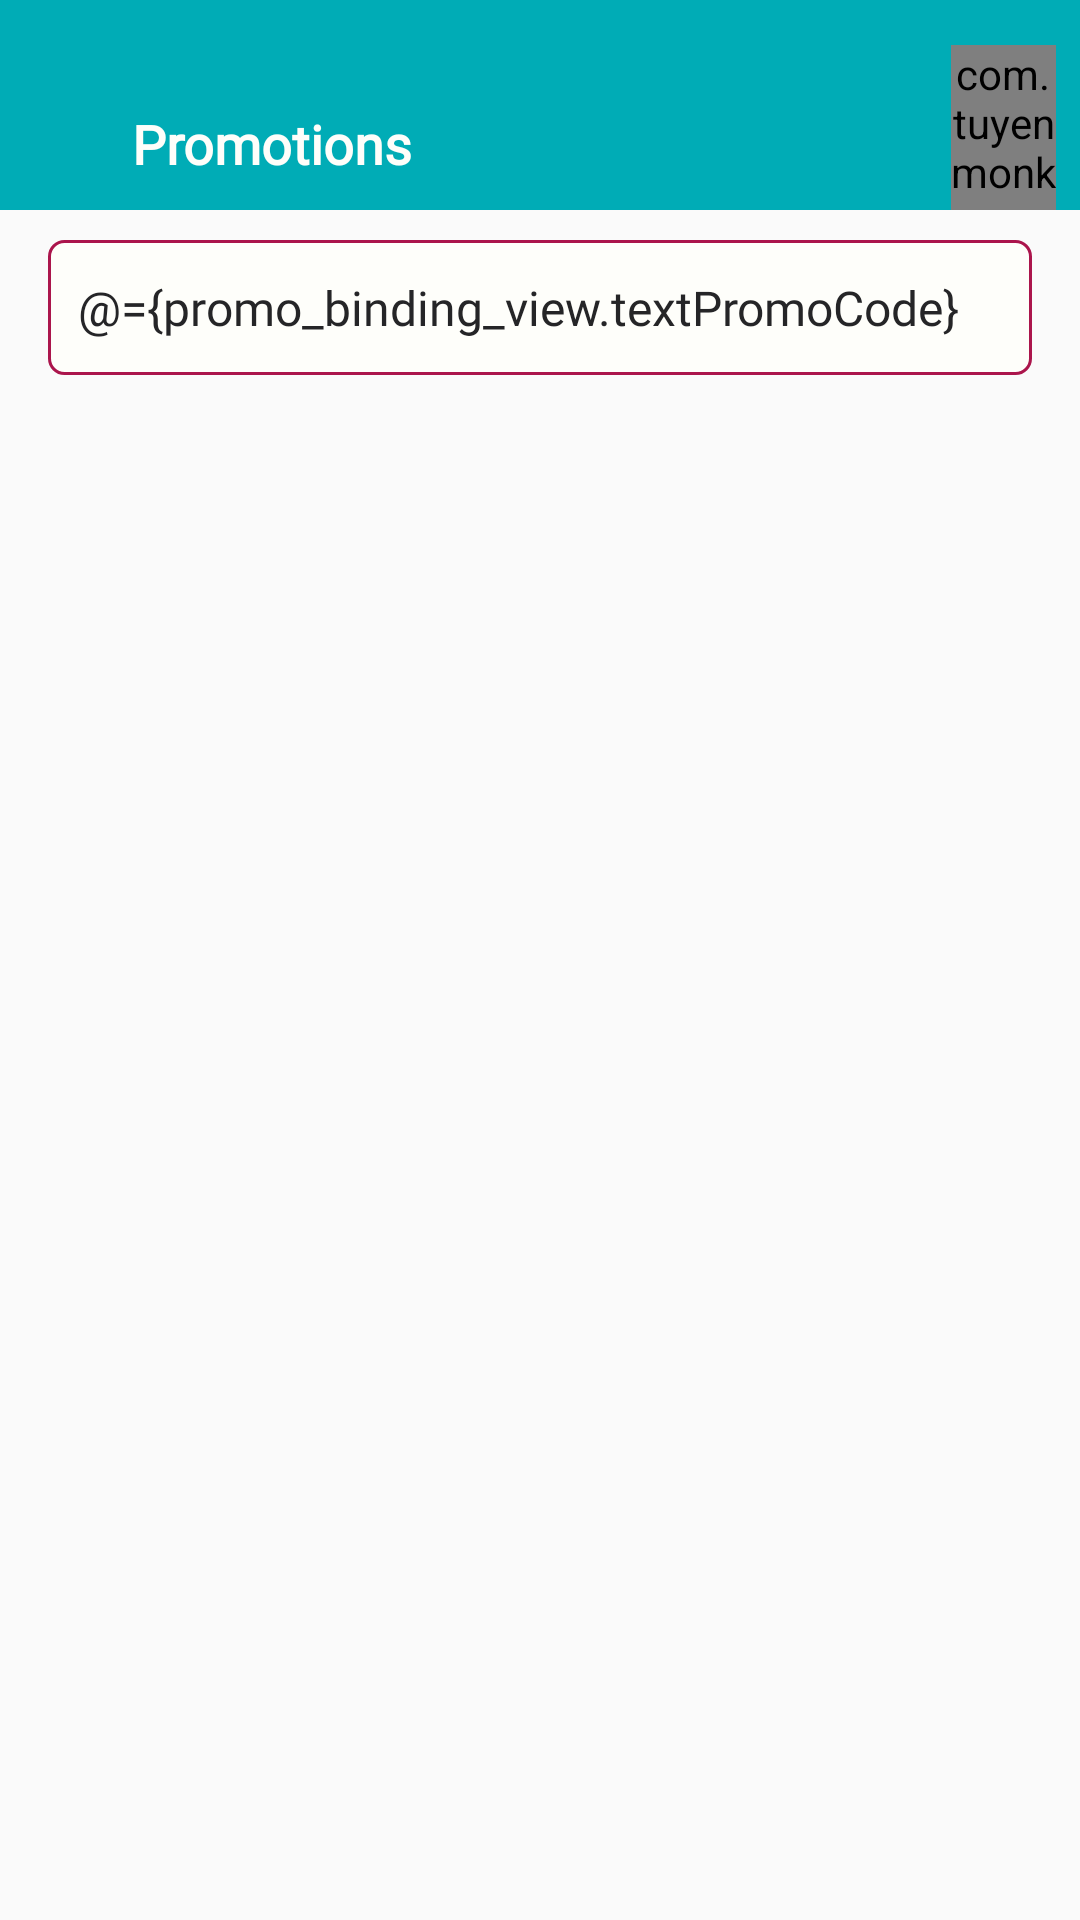

Here is an Android app screen rendered from its layout file. Give the layout XML and the strings, colors and styles it references.
<!-- AndroidManifest.xml: application theme AppTheme -->
<!-- res/layout/fragment_promo_code.xml -->
<?xml version="1.0" encoding="utf-8"?>
<layout xmlns:android="http://schemas.android.com/apk/res/android"
    xmlns:tools="http://schemas.android.com/tools"
    xmlns:app="http://schemas.android.com/apk/res-auto">

    <data>
        <import type="android.view.View"></import>

        <variable
            name="promo_binding_view"
            type="tkhub.project.kesbewa.viewmodels.cart.CartViewModel" />
    </data>


        <androidx.constraintlayout.widget.ConstraintLayout
            android:layout_width="match_parent"
            android:layout_height="match_parent">

            <androidx.constraintlayout.widget.ConstraintLayout
                android:layout_width="match_parent"
                android:background="@color/colorPrimary"
                android:layout_height="70dp"
                app:layout_constraintLeft_toLeftOf="parent"
                app:layout_constraintRight_toRightOf="parent"
                app:layout_constraintTop_toTopOf="parent">

                <androidx.appcompat.widget.AppCompatImageView
                    android:id="@+id/imageview_navigation"
                    android:layout_width="20dp"
                    android:layout_height="30dp"
                    android:layout_marginLeft="8dp"
                    android:src="@mipmap/ic_back"
                    android:layout_marginBottom="5dp"
                    app:layout_constraintBottom_toBottomOf="parent"
                    app:layout_constraintLeft_toLeftOf="parent"
                    android:layout_marginStart="8dp" />

                <androidx.appcompat.widget.AppCompatTextView
                    android:id="@+id/textView"
                    android:layout_width="wrap_content"
                    android:layout_height="wrap_content"
                    android:layout_marginStart="16dp"
                    android:layout_marginLeft="16dp"
                    android:fontFamily="@font/diavlo_light"
                    android:textStyle="bold"
                    android:text="@string/promotions"
                    android:layout_marginBottom="10dp"
                    android:textAppearance="@style/TextAppearance.AppCompat.Large"
                    android:textColor="@color/babypowder"
                    android:textSize="18sp"
                    app:layout_constraintBottom_toBottomOf="parent"
                    app:layout_constraintStart_toEndOf="@+id/imageview_navigation"
                    />


                <androidx.appcompat.widget.AppCompatImageView
                    android:id="@+id/image_view_btn_add_promocode"
                    android:layout_width="35dp"
                    android:layout_height="match_parent"
                    android:layout_marginTop="15dp"
                    android:visibility="@{promo_binding_view.promocodeBtnVisibility ? View.VISIBLE : View.GONE}"
                    app:layout_constraintBottom_toBottomOf="parent"
                    app:layout_constraintRight_toRightOf="parent"
                    app:layout_constraintTop_toTopOf="parent"
                    android:src="@mipmap/ic_check_circle"
                    android:layout_marginEnd="8dp" />


                <com.tuyenmonkey.mkloader.MKLoader
                    android:id="@+id/progressbar"
                    android:layout_width="35dp"
                    android:layout_height="match_parent"
                    app:layout_constraintBottom_toBottomOf="parent"
                    android:visibility="@{promo_binding_view.promocodeProgress ? View.VISIBLE : View.GONE}"
                    app:layout_constraintRight_toRightOf="parent"
                    app:layout_constraintTop_toTopOf="parent"
                    android:layout_marginTop="15dp"
                    android:layout_marginRight="8dp"
                    android:layout_marginEnd="8dp"
                    app:mk_color="@color/babypowder"
                    app:mk_type="Whirlpool" />

            </androidx.constraintlayout.widget.ConstraintLayout>


            <androidx.constraintlayout.widget.ConstraintLayout
                android:id="@+id/constraintLayout"
                android:layout_width="match_parent"
                android:layout_height="45dp"
                android:layout_marginLeft="16dp"
                android:layout_marginTop="80dp"
                android:layout_marginRight="16dp"
                android:layout_marginBottom="16dp"
                android:background="@drawable/bg_border_theam"
                app:layout_constraintLeft_toLeftOf="parent"
                app:layout_constraintRight_toRightOf="parent"
                app:layout_constraintTop_toTopOf="parent">

                <androidx.appcompat.widget.AppCompatEditText
                    android:id="@+id/editText_qty"
                    android:layout_width="match_parent"
                    android:layout_height="30dp"
                    android:layout_marginStart="10dp"
                    android:layout_marginLeft="10dp"
                    android:background="@color/edittext_background"
                    android:ems="10"
                    android:hint="@string/add_promo_code"
                    android:text="@={promo_binding_view.textPromoCode}"
                    android:textColor="@color/textcolor0"
                    android:textSize="16sp"
                    app:fontFamily="@font/diavlo_light"
                    app:layout_constraintBottom_toBottomOf="parent"
                    app:layout_constraintLeft_toLeftOf="parent"
                    app:layout_constraintRight_toRightOf="parent"
                    app:layout_constraintTop_toTopOf="parent" />
            </androidx.constraintlayout.widget.ConstraintLayout>

            <androidx.appcompat.widget.AppCompatTextView
                android:id="@+id/textView_msg"
                android:layout_width="wrap_content"
                android:layout_height="wrap_content"
                android:layout_marginTop="8dp"
                android:fontFamily="@font/diavlo_light"
                android:text="@{promo_binding_view.textPromotions}"
                android:textColor="@color/colorAccent"
                android:textSize="16sp"
                app:layout_constraintStart_toStartOf="@+id/constraintLayout"
                app:layout_constraintTop_toBottomOf="@+id/constraintLayout" />


        </androidx.constraintlayout.widget.ConstraintLayout>


</layout>
<!-- resources referenced by this layout -->
<resources>
  <color name="babypowder">#FEFEFA</color>
  <color name="colorAccent">#D81B60</color>
  <color name="colorPrimary">#00acb6</color>
  <color name="edittext_background">#00000000</color>
  <color name="textcolor0">#252527</color>
  <!-- drawable bg_border_theam (drawable) -->
  <?xml version="1.0" encoding="utf-8"?>
  <shape xmlns:android="http://schemas.android.com/apk/res/android" android:shape="rectangle" >
      <solid android:color="@color/babypowder" />
      <stroke android:width="1dip" android:color="@color/colorAccentDark"/>
      <corners android:radius="5dp"/>
  </shape>
  <!-- mipmap ic_check_circle: png bitmap (drawable, 13010 bytes) -->
  <string name="add_promo_code">Add Promo Code</string>
  <string name="promotions">Promotions</string>
  <style name="AppTheme" parent="Theme.AppCompat.Light.DarkActionBar">
          
          <item name="colorPrimary">@color/colorPrimary</item>
          <item name="colorPrimaryDark">@color/colorPrimaryDark</item>
          <item name="colorAccent">@color/colorAccent</item>
  
      </style>
  <color name="colorAccentDark">#ab154c</color>
  <color name="colorPrimaryDark">#007c83</color>
</resources>
